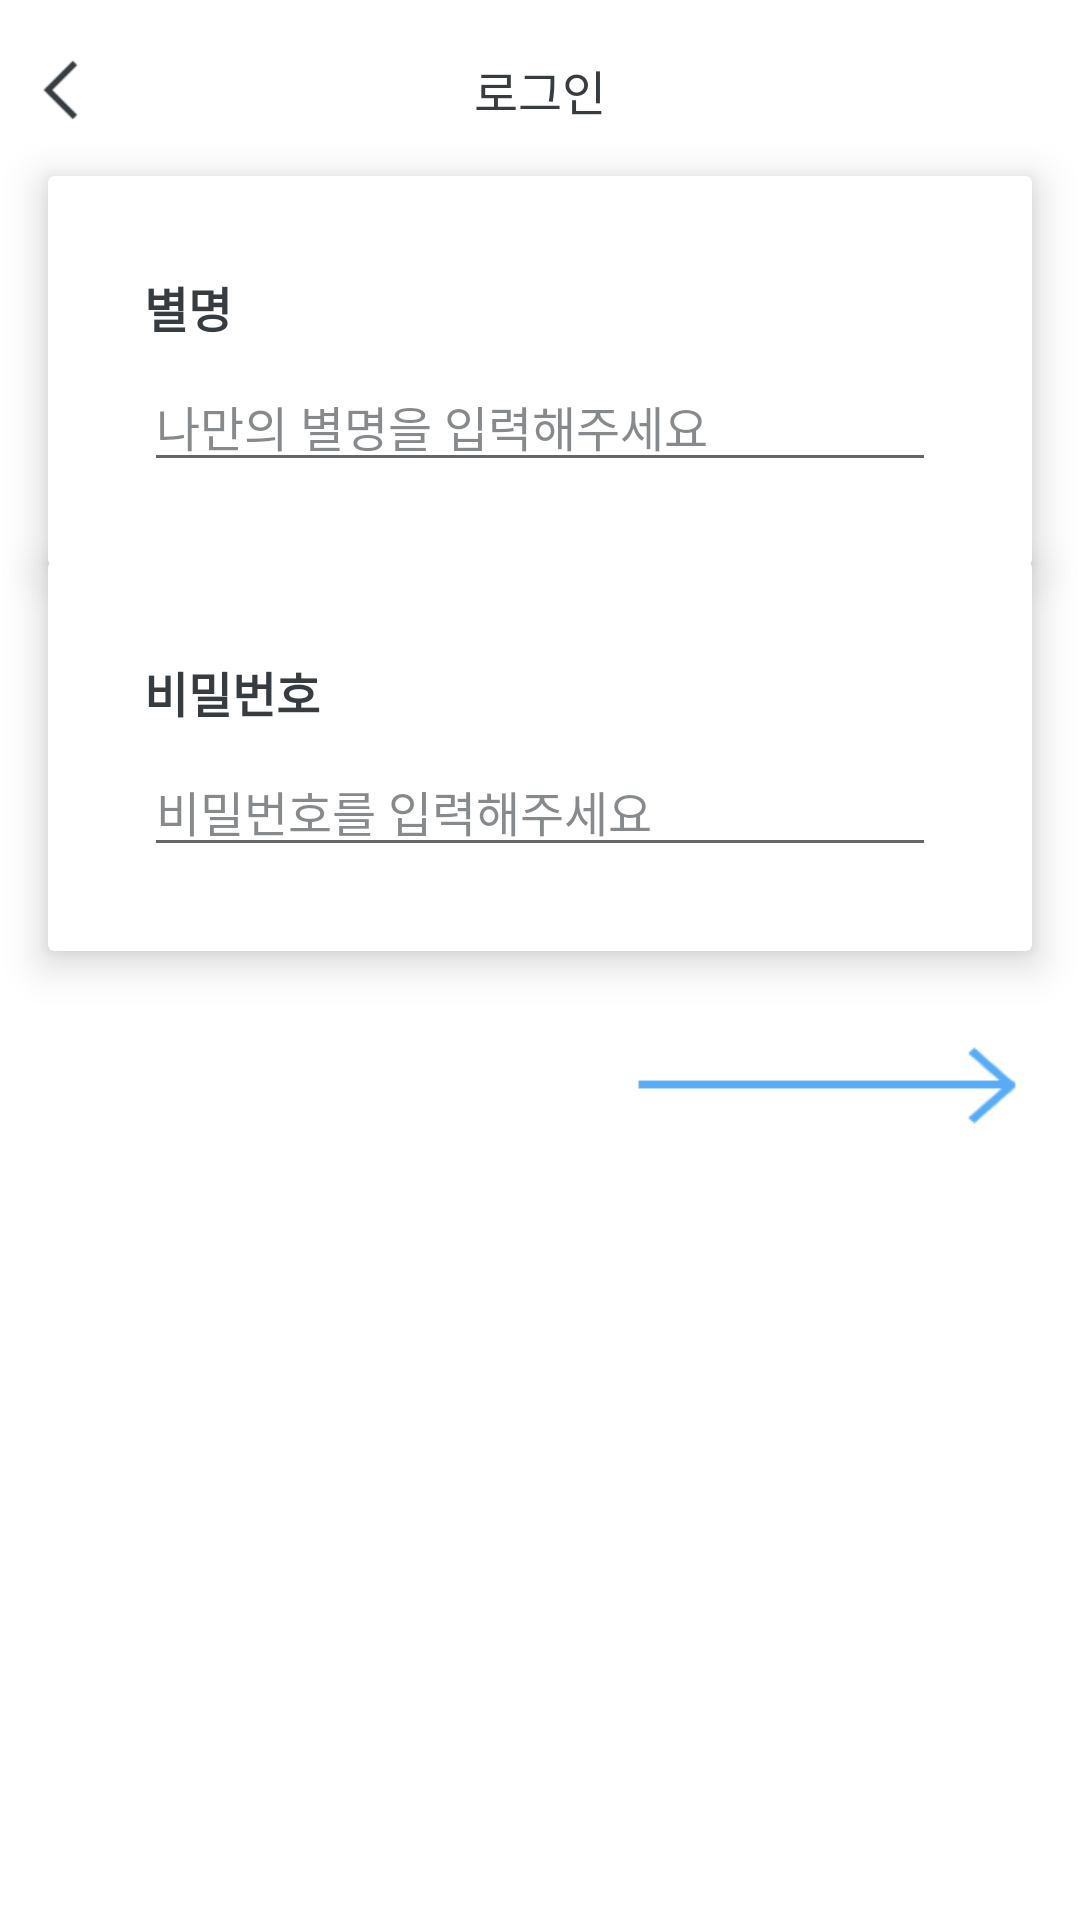

Write the Android layout XML for this screen, with the resource values it uses.
<!-- AndroidManifest.xml: application theme Theme.WhatsinmyLuggage -->
<!-- res/layout/activity_login.xml -->
<?xml version="1.0" encoding="utf-8"?>
<androidx.constraintlayout.widget.ConstraintLayout xmlns:android="http://schemas.android.com/apk/res/android"
    xmlns:app="http://schemas.android.com/apk/res-auto"
    xmlns:tools="http://schemas.android.com/tools"
    android:layout_width="match_parent"
    android:layout_height="match_parent"
    tools:context=".LoginActivity"
    android:background="@color/white">

    
    <androidx.constraintlayout.widget.ConstraintLayout
        android:id="@+id/constraintLayout3"
        android:layout_width="match_parent"
        android:layout_height="60dp"
        android:background="@color/white"
        app:layout_constraintTop_toTopOf="parent">

        <Button
            android:id="@+id/btnBack"
            android:layout_width="60dp"
            android:layout_height="28dp"
            android:background="@drawable/frame_13_2x"
            app:layout_constraintBottom_toBottomOf="parent"
            app:layout_constraintStart_toStartOf="parent"
            app:layout_constraintTop_toTopOf="parent" />

        <TextView
            android:layout_width="wrap_content"
            android:layout_height="wrap_content"
            android:text="로그인"
            android:textSize="16sp"
            android:textColor="@color/black"
            app:layout_constraintBottom_toBottomOf="parent"
            app:layout_constraintEnd_toEndOf="parent"
            app:layout_constraintStart_toStartOf="parent"
            app:layout_constraintTop_toTopOf="parent" />
    </androidx.constraintlayout.widget.ConstraintLayout>

    <androidx.cardview.widget.CardView
        android:id="@+id/cardView2"
        android:layout_width="match_parent"
        android:layout_height="130dp"
        android:layout_margin="16dp"
        android:layout_marginStart="16dp"
        android:layout_marginEnd="16dp"
        app:cardElevation="8dp"
        app:layout_constraintBottom_toTopOf="@+id/cardView"
        app:layout_constraintEnd_toEndOf="parent"
        app:layout_constraintStart_toStartOf="parent"
        app:layout_constraintTop_toBottomOf="@+id/constraintLayout3">

        <androidx.constraintlayout.widget.ConstraintLayout
            android:id="@+id/constraintLayout4"
            android:layout_width="match_parent"
            android:layout_height="90dp"
            android:layout_margin="16dp"
            android:layout_marginTop="30dp"
            android:background="@color/white"
            app:layout_constraintEnd_toEndOf="parent"
            app:layout_constraintStart_toStartOf="parent"
            app:layout_constraintTop_toBottomOf="@+id/constraintLayout3">

            <TextView
                android:layout_width="wrap_content"
                android:layout_height="wrap_content"
                android:layout_marginStart="16dp"
                android:layout_marginTop="16dp"
                android:text="별명"
                android:textColor="@color/black"
                android:textSize="16sp"
                android:textStyle="bold"
                app:layout_constraintStart_toStartOf="parent"
                app:layout_constraintTop_toTopOf="parent" />

            <EditText
                android:id="@+id/userNickName"
                android:layout_width="264dp"
                android:layout_height="wrap_content"
                android:layout_marginStart="16dp"
                android:layout_marginEnd="16dp"
                android:layout_marginBottom="4dp"
                android:hint="나만의 별명을 입력해주세요"
                android:inputType="text"
                android:textColorHint="#99373C40"
                android:textSize="16sp"
                app:layout_constraintBottom_toBottomOf="parent"
                app:layout_constraintEnd_toEndOf="parent"
                app:layout_constraintStart_toStartOf="parent" />

        </androidx.constraintlayout.widget.ConstraintLayout>
    </androidx.cardview.widget.CardView>

    <androidx.cardview.widget.CardView
        android:id="@+id/cardView"
        android:layout_width="match_parent"
        android:layout_height="130dp"
        android:layout_margin="16dp"
        android:layout_marginStart="16dp"
        android:layout_marginEnd="16dp"
        app:cardElevation="8dp"
        app:layout_constraintBottom_toTopOf="@+id/btnSignOk"
        app:layout_constraintEnd_toEndOf="parent"
        app:layout_constraintStart_toStartOf="parent">

        <androidx.constraintlayout.widget.ConstraintLayout
            android:id="@+id/constraintLayout"
            android:layout_width="match_parent"
            android:layout_height="90dp"
            android:layout_margin="16dp"
            android:layout_marginStart="16dp"
            android:layout_marginTop="30dp"
            android:layout_marginEnd="16dp"
            android:background="@color/white"
            app:layout_constraintEnd_toEndOf="parent"
            app:layout_constraintHorizontal_bias="1.0"
            app:layout_constraintStart_toStartOf="parent"
            app:layout_constraintTop_toBottomOf="@+id/constraintLayout4">

            <TextView
                android:layout_width="wrap_content"
                android:layout_height="wrap_content"
                android:layout_marginStart="16dp"
                android:layout_marginTop="16dp"
                android:text="비밀번호"
                android:textColor="@color/black"
                android:textSize="16sp"
                android:textStyle="bold"
                app:layout_constraintStart_toStartOf="parent"
                app:layout_constraintTop_toTopOf="parent" />

            <EditText
                android:id="@+id/userPw"
                android:layout_width="264dp"
                android:layout_height="wrap_content"
                android:layout_marginStart="16dp"
                android:layout_marginEnd="16dp"
                android:layout_marginBottom="4dp"
                android:hint="비밀번호를 입력해주세요"
                android:inputType="textPassword"
                android:textColorHint="#99373C40"
                android:textSize="16sp"
                app:layout_constraintBottom_toBottomOf="parent"
                app:layout_constraintEnd_toEndOf="parent"
                app:layout_constraintStart_toStartOf="parent" />

        </androidx.constraintlayout.widget.ConstraintLayout>

        
    </androidx.cardview.widget.CardView>

    <Button
        android:id="@+id/btnSignOk"
        android:layout_width="173dp"
        android:layout_height="57dp"
        android:layout_marginEnd="16dp"
        android:layout_marginBottom="250dp"
        android:background="@drawable/ic_arrow_big_2x"
        android:textSize="15sp"
        app:layout_constraintBottom_toBottomOf="parent"
        app:layout_constraintEnd_toEndOf="parent" />

</androidx.constraintlayout.widget.ConstraintLayout>
<!-- resources referenced by this layout -->
<resources>
  <color name="black">#FF373C40</color>
  <color name="white">#FFFFFFFF</color>
  <!-- drawable frame_13_2x: png bitmap (drawable, 494 bytes) -->
  <!-- drawable ic_arrow_big_2x: png bitmap (drawable, 921 bytes) -->
  <style name="Theme.WhatsinmyLuggage" parent="Base.Theme.WhatsinmyLuggage" />
  <style name="Base.Theme.WhatsinmyLuggage" parent="Theme.AppCompat.DayNight.NoActionBar">
          
          <item name="colorPrimary">@color/colorPrimary</item>
          <item name="colorPrimaryDark">@color/colorPrimaryDark</item>
          <item name="colorAccent">@color/colorAccent</item>
          <item name="colorControlActivated">@color/editTextSelected</item> 
      </style>
  <color name="colorPrimary">#56ACF6</color>
  <color name="colorPrimaryDark">#FFFFFFFF</color>
  <color name="colorAccent">#56ACF6</color>
  <color name="editTextSelected">#56ACF6</color>
</resources>
